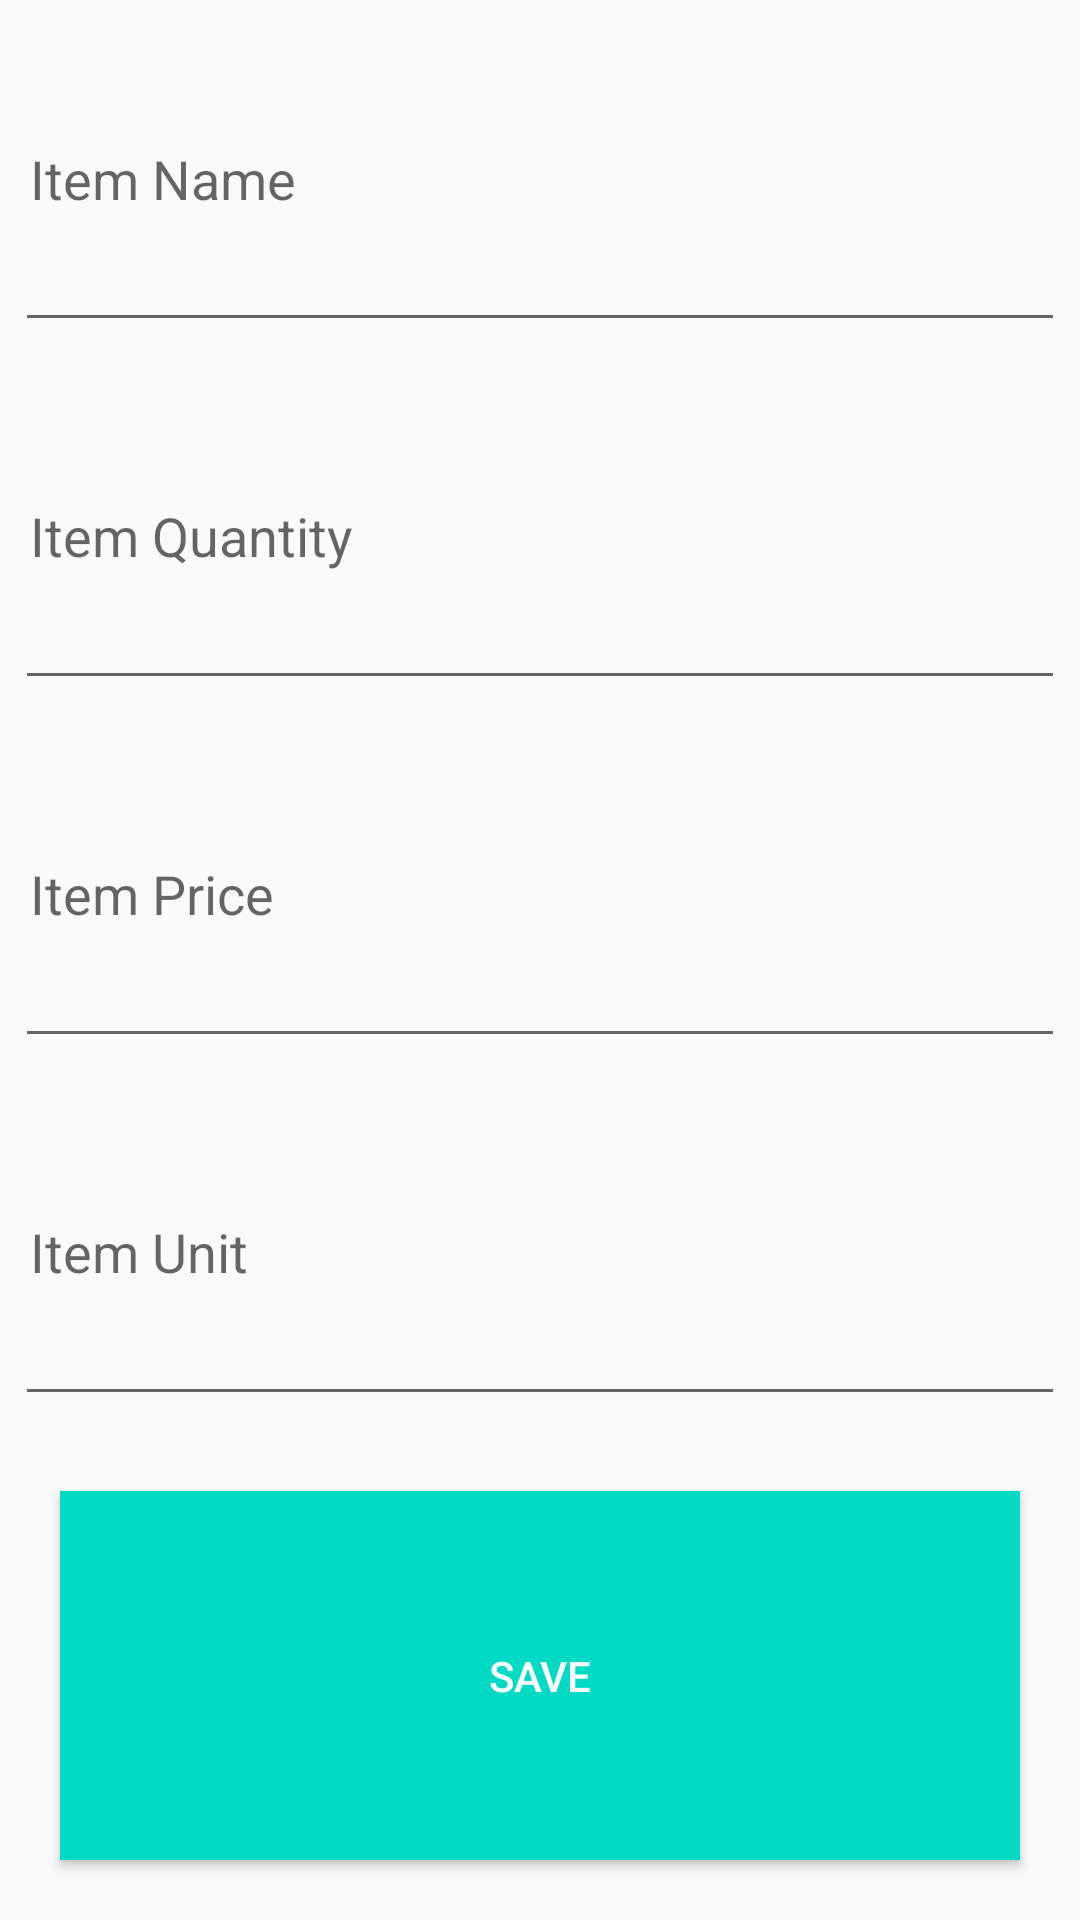

This screen was rendered from an Android layout file. Write that file and the resources it references.
<!-- AndroidManifest.xml: application theme AppTheme -->
<!-- res/layout/fragment_add_stocks.xml -->
<?xml version="1.0" encoding="utf-8"?>
<LinearLayout xmlns:android="http://schemas.android.com/apk/res/android"
    xmlns:tools="http://schemas.android.com/tools"
    android:layout_width="match_parent"
    android:layout_height="match_parent"
    tools:context=".ui.bills.BillsFragment"
    android:orientation="vertical">

    <com.google.android.material.textfield.TextInputEditText
        android:layout_weight="20"
        android:padding="5dp"
        android:layout_margin="5dp"
        android:id="@+id/item_name"
        android:hint="Item Name"
        android:layout_width="match_parent"
        android:layout_height="wrap_content"/>

    <com.google.android.material.textfield.TextInputEditText
        android:layout_weight="20"
        android:padding="5dp"
        android:layout_margin="5dp"
        android:id="@+id/item_quantity"
        android:hint="Item Quantity"
        android:inputType="number"
        android:layout_width="match_parent"
        android:layout_height="wrap_content"/>

    <com.google.android.material.textfield.TextInputEditText
        android:layout_weight="20"
        android:padding="5dp"
        android:layout_margin="5dp"
        android:id="@+id/item_price"
        android:hint="Item Price"
        android:inputType="number"
        android:layout_width="match_parent"
        android:layout_height="wrap_content"/>

    <com.google.android.material.textfield.TextInputEditText
        android:layout_weight="20"
        android:padding="5dp"
        android:layout_margin="5dp"
        android:id="@+id/item_unit"
        android:hint="Item Unit"
        android:inputType="number"
        android:layout_width="match_parent"
        android:layout_height="wrap_content"/>

    <Button
        android:layout_weight="20"
        android:background="@color/colorAccent"
        android:layout_gravity="center"
        android:text="Save"
        android:textColor="@color/whitecolour"
        android:id="@+id/btn_save_Stock"
        android:padding="5dp"
        android:layout_margin="20dp"
        android:layout_width="match_parent"
        android:layout_height="wrap_content"/>
</LinearLayout>
<!-- resources referenced by this layout -->
<resources>
  <color name="colorAccent">#03DAC5</color>
  <color name="whitecolour">#FFFFFF</color>
  <style name="AppTheme" parent="Theme.AppCompat.Light.DarkActionBar">
          
          <item name="colorPrimary">@color/colorPrimary</item>
          <item name="colorPrimaryDark">@color/colorPrimaryDark</item>
          <item name="colorAccent">@color/colorAccent</item>
      </style>
  <color name="colorPrimary">#6200EE</color>
  <color name="colorPrimaryDark">#3700B3</color>
</resources>
